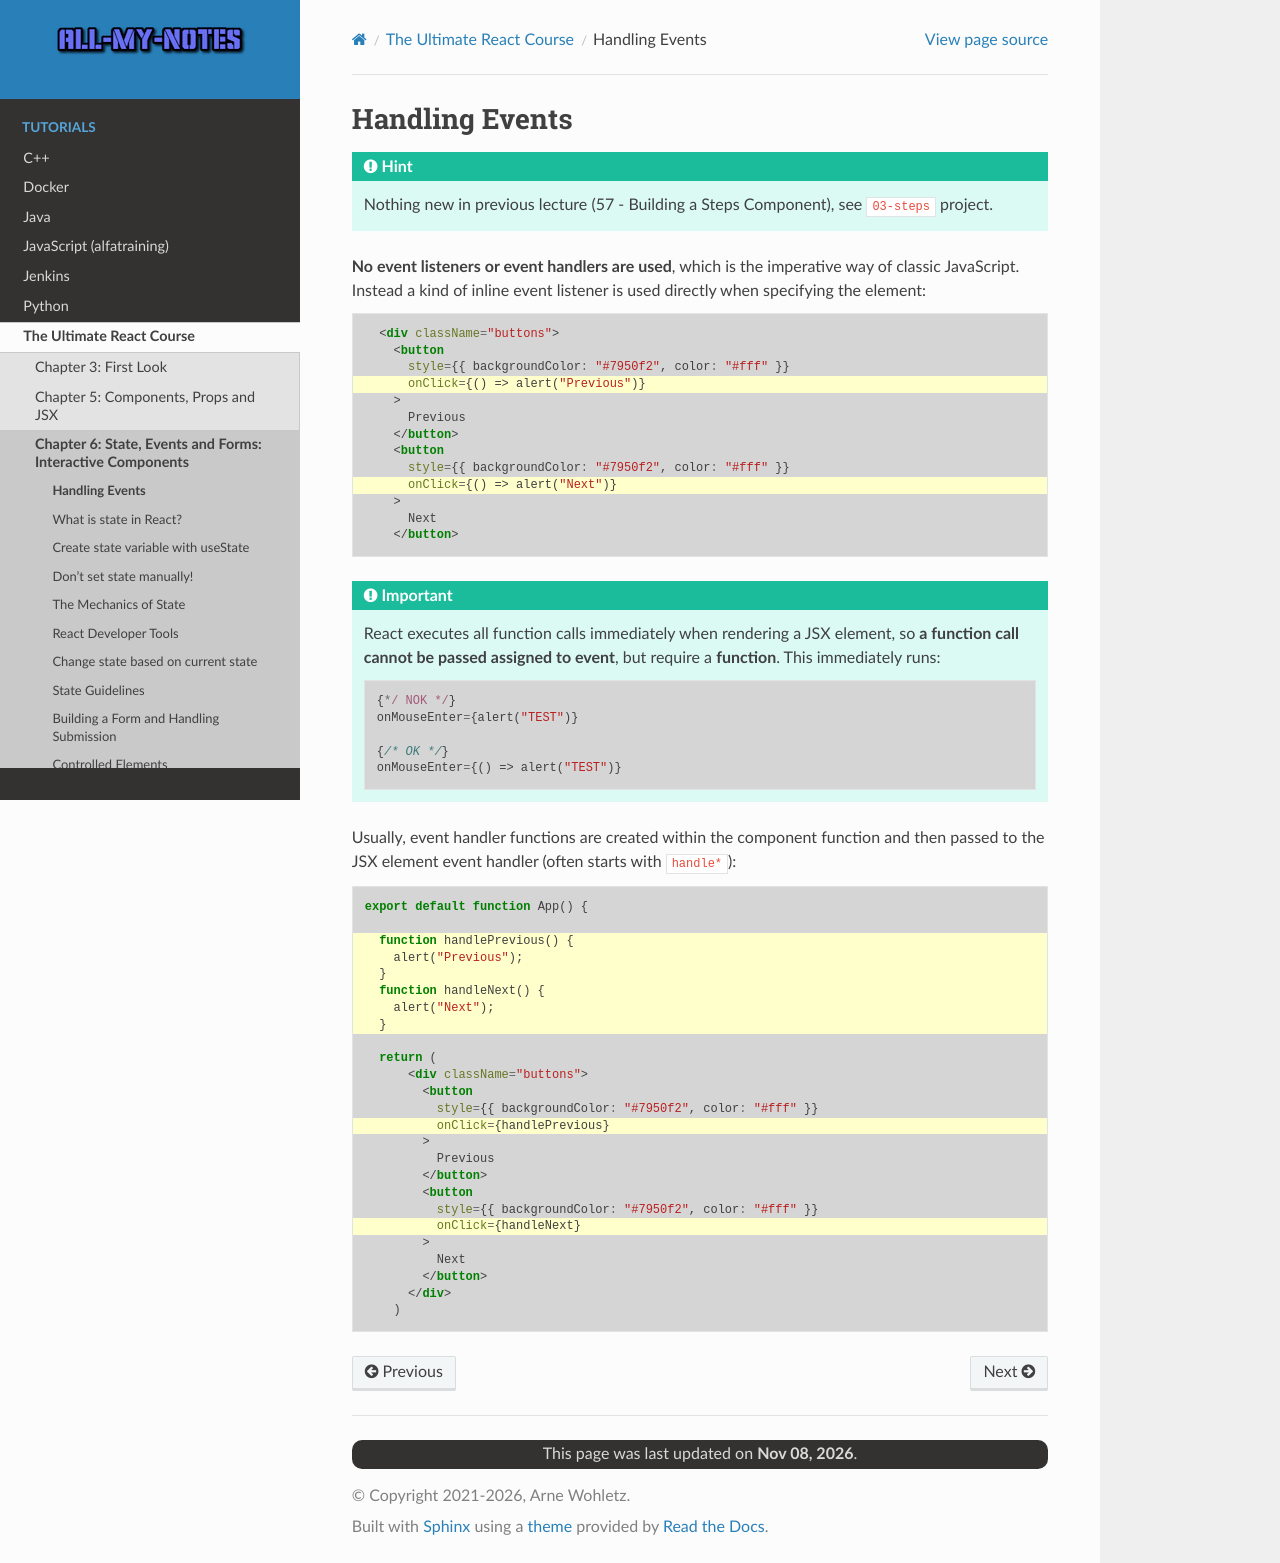

repository: arnewohletz/AllMyNotes · page: tutorial/react/udemy_ultimate_course/06_state_events_forms/58_handling_events.html · generator: sphinx

Handling Events
===============
.. hint::

    Nothing new in previous lecture (57 - Building a Steps Component), see
    ``03-steps`` project.

**No event listeners or event handlers are used**, which is the imperative way of
classic JavaScript. Instead a kind of inline event listener is used directly when
specifying the element:

.. code-block:: jsx
    :emphasize-lines: 4, 10

      <div className="buttons">
        <button
          style={{ backgroundColor: "#7950f2", color: "#fff" }}
          onClick={() => alert("Previous")}
        >
          Previous
        </button>
        <button
          style={{ backgroundColor: "#7950f2", color: "#fff" }}
          onClick={() => alert("Next")}
        >
          Next
        </button>

.. important::

    React executes all function calls immediately when rendering a JSX element,
    so **a function call cannot be passed assigned to event**, but require a
    **function**. This immediately runs:

    .. code-block:: jsx

        {*/ NOK */}
        onMouseEnter={alert("TEST")}

        {/* OK */}
        onMouseEnter={() => alert("TEST")}

Usually, event handler functions are created within the component function and
then passed to the JSX element event handler (often starts with ``handle*``):

.. code-block:: jsx
    :emphasize-lines: 3-8,14,20

    export default function App() {

      function handlePrevious() {
        alert("Previous");
      }
      function handleNext() {
        alert("Next");
      }

      return (
          <div className="buttons">
            <button
              style={{ backgroundColor: "#7950f2", color: "#fff" }}
              onClick={handlePrevious}
            >
              Previous
            </button>
            <button
              style={{ backgroundColor: "#7950f2", color: "#fff" }}
              onClick={handleNext}
            >
              Next
            </button>
          </div>
        )
